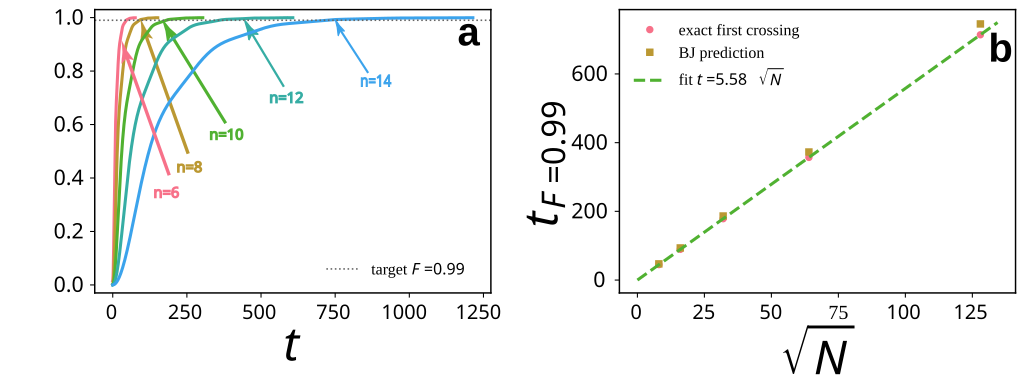

The table this chart was drawn from, first rows:
record_type, n_data, N, sqrtN, M, r, R, C, delta_mode, Delta, tau, gamma, target, t, t_over_sqrtN, t_over_tau, F_exact, F_BJ, t_solution_exact, t_solution_BJ, fit_slope_through_origin
curve, 6, 64, 8.0, 1, 4, 16, 10.0, unknown, 0.06209, 101.2, 0.09728, 0.99, 0.0, 0.0, 0.0, 0.01563, 0.01562, 45, 47.18, 
curve, 6, 64, 8.0, 1, 4, 16, 10.0, unknown, 0.06209, 101.2, 0.09728, 0.99, 0.0633, 0.007912, 0.0006255, 0.01569, 0.02167, 45, 47.18, 
curve, 6, 64, 8.0, 1, 4, 16, 10.0, unknown, 0.06209, 101.2, 0.09728, 0.99, 0.1266, 0.01582, 0.001251, 0.01587, 0.02767, 45, 47.18, 
curve, 6, 64, 8.0, 1, 4, 16, 10.0, unknown, 0.06209, 101.2, 0.09728, 0.99, 0.1899, 0.02374, 0.001877, 0.01618, 0.03364, 45, 47.18, 
curve, 6, 64, 8.0, 1, 4, 16, 10.0, unknown, 0.06209, 101.2, 0.09728, 0.99, 0.2532, 0.03165, 0.002502, 0.01661, 0.03957, 45, 47.18, 
curve, 6, 64, 8.0, 1, 4, 16, 10.0, unknown, 0.06209, 101.2, 0.09728, 0.99, 0.3165, 0.03956, 0.003128, 0.01716, 0.04547, 45, 47.18, 
curve, 6, 64, 8.0, 1, 4, 16, 10.0, unknown, 0.06209, 101.2, 0.09728, 0.99, 0.3798, 0.04747, 0.003753, 0.01784, 0.05133, 45, 47.18, 
curve, 6, 64, 8.0, 1, 4, 16, 10.0, unknown, 0.06209, 101.2, 0.09728, 0.99, 0.4431, 0.05539, 0.004379, 0.01864, 0.05715, 45, 47.18, 
curve, 6, 64, 8.0, 1, 4, 16, 10.0, unknown, 0.06209, 101.2, 0.09728, 0.99, 0.5064, 0.0633, 0.005004, 0.01956, 0.06294, 45, 47.18, 
curve, 6, 64, 8.0, 1, 4, 16, 10.0, unknown, 0.06209, 101.2, 0.09728, 0.99, 0.5697, 0.07121, 0.00563, 0.0206, 0.06869, 45, 47.18, 
curve, 6, 64, 8.0, 1, 4, 16, 10.0, unknown, 0.06209, 101.2, 0.09728, 0.99, 0.633, 0.07912, 0.006255, 0.02176, 0.07441, 45, 47.18, 
curve, 6, 64, 8.0, 1, 4, 16, 10.0, unknown, 0.06209, 101.2, 0.09728, 0.99, 0.6963, 0.08704, 0.006881, 0.02304, 0.08009, 45, 47.18, 
curve, 6, 64, 8.0, 1, 4, 16, 10.0, unknown, 0.06209, 101.2, 0.09728, 0.99, 0.7596, 0.09495, 0.007506, 0.02444, 0.08574, 45, 47.18, 
curve, 6, 64, 8.0, 1, 4, 16, 10.0, unknown, 0.06209, 101.2, 0.09728, 0.99, 0.8229, 0.1029, 0.008132, 0.02596, 0.09135, 45, 47.18, 
curve, 6, 64, 8.0, 1, 4, 16, 10.0, unknown, 0.06209, 101.2, 0.09728, 0.99, 0.8862, 0.1108, 0.008757, 0.02759, 0.09693, 45, 47.18, 
curve, 6, 64, 8.0, 1, 4, 16, 10.0, unknown, 0.06209, 101.2, 0.09728, 0.99, 0.9495, 0.1187, 0.009383, 0.02934, 0.1025, 45, 47.18, 
curve, 6, 64, 8.0, 1, 4, 16, 10.0, unknown, 0.06209, 101.2, 0.09728, 0.99, 1.013, 0.1266, 0.01001, 0.03121, 0.108, 45, 47.18, 
curve, 6, 64, 8.0, 1, 4, 16, 10.0, unknown, 0.06209, 101.2, 0.09728, 0.99, 1.076, 0.1345, 0.01063, 0.03319, 0.1135, 45, 47.18, 
curve, 6, 64, 8.0, 1, 4, 16, 10.0, unknown, 0.06209, 101.2, 0.09728, 0.99, 1.139, 0.1424, 0.01126, 0.03528, 0.1189, 45, 47.18, 
curve, 6, 64, 8.0, 1, 4, 16, 10.0, unknown, 0.06209, 101.2, 0.09728, 0.99, 1.203, 0.1503, 0.01188, 0.03749, 0.1243, 45, 47.18, 
curve, 6, 64, 8.0, 1, 4, 16, 10.0, unknown, 0.06209, 101.2, 0.09728, 0.99, 1.266, 0.1582, 0.01251, 0.03981, 0.1297, 45, 47.18, 
curve, 6, 64, 8.0, 1, 4, 16, 10.0, unknown, 0.06209, 101.2, 0.09728, 0.99, 1.329, 0.1662, 0.01314, 0.04223, 0.135, 45, 47.18, 
curve, 6, 64, 8.0, 1, 4, 16, 10.0, unknown, 0.06209, 101.2, 0.09728, 0.99, 1.393, 0.1741, 0.01376, 0.04477, 0.1403, 45, 47.18, 
curve, 6, 64, 8.0, 1, 4, 16, 10.0, unknown, 0.06209, 101.2, 0.09728, 0.99, 1.456, 0.182, 0.01439, 0.04741, 0.1456, 45, 47.18, 
curve, 6, 64, 8.0, 1, 4, 16, 10.0, unknown, 0.06209, 101.2, 0.09728, 0.99, 1.519, 0.1899, 0.01501, 0.05015, 0.1509, 45, 47.18, 
curve, 6, 64, 8.0, 1, 4, 16, 10.0, unknown, 0.06209, 101.2, 0.09728, 0.99, 1.582, 0.1978, 0.01564, 0.053, 0.1561, 45, 47.18, 
curve, 6, 64, 8.0, 1, 4, 16, 10.0, unknown, 0.06209, 101.2, 0.09728, 0.99, 1.646, 0.2057, 0.01626, 0.05596, 0.1613, 45, 47.18, 
curve, 6, 64, 8.0, 1, 4, 16, 10.0, unknown, 0.06209, 101.2, 0.09728, 0.99, 1.709, 0.2136, 0.01689, 0.05901, 0.1664, 45, 47.18, 
curve, 6, 64, 8.0, 1, 4, 16, 10.0, unknown, 0.06209, 101.2, 0.09728, 0.99, 1.772, 0.2215, 0.01751, 0.06216, 0.1715, 45, 47.18, 
curve, 6, 64, 8.0, 1, 4, 16, 10.0, unknown, 0.06209, 101.2, 0.09728, 0.99, 1.836, 0.2295, 0.01814, 0.06541, 0.1766, 45, 47.18, 
curve, 6, 64, 8.0, 1, 4, 16, 10.0, unknown, 0.06209, 101.2, 0.09728, 0.99, 1.899, 0.2374, 0.01877, 0.06875, 0.1817, 45, 47.18, 
curve, 6, 64, 8.0, 1, 4, 16, 10.0, unknown, 0.06209, 101.2, 0.09728, 0.99, 1.962, 0.2453, 0.01939, 0.07219, 0.1867, 45, 47.18, 
curve, 6, 64, 8.0, 1, 4, 16, 10.0, unknown, 0.06209, 101.2, 0.09728, 0.99, 2.026, 0.2532, 0.02002, 0.07572, 0.1917, 45, 47.18, 
curve, 6, 64, 8.0, 1, 4, 16, 10.0, unknown, 0.06209, 101.2, 0.09728, 0.99, 2.089, 0.2611, 0.02064, 0.07934, 0.1966, 45, 47.18, 
curve, 6, 64, 8.0, 1, 4, 16, 10.0, unknown, 0.06209, 101.2, 0.09728, 0.99, 2.152, 0.269, 0.02127, 0.08304, 0.2016, 45, 47.18, 
curve, 6, 64, 8.0, 1, 4, 16, 10.0, unknown, 0.06209, 101.2, 0.09728, 0.99, 2.215, 0.2769, 0.02189, 0.08684, 0.2065, 45, 47.18, 
curve, 6, 64, 8.0, 1, 4, 16, 10.0, unknown, 0.06209, 101.2, 0.09728, 0.99, 2.279, 0.2848, 0.02252, 0.09071, 0.2113, 45, 47.18, 
curve, 6, 64, 8.0, 1, 4, 16, 10.0, unknown, 0.06209, 101.2, 0.09728, 0.99, 2.342, 0.2928, 0.02314, 0.09467, 0.2162, 45, 47.18, 
curve, 6, 64, 8.0, 1, 4, 16, 10.0, unknown, 0.06209, 101.2, 0.09728, 0.99, 2.405, 0.3007, 0.02377, 0.09871, 0.221, 45, 47.18, 
curve, 6, 64, 8.0, 1, 4, 16, 10.0, unknown, 0.06209, 101.2, 0.09728, 0.99, 2.469, 0.3086, 0.0244, 0.1028, 0.2258, 45, 47.18, 
curve, 6, 64, 8.0, 1, 4, 16, 10.0, unknown, 0.06209, 101.2, 0.09728, 0.99, 2.532, 0.3165, 0.02502, 0.107, 0.2305, 45, 47.18, 
curve, 6, 64, 8.0, 1, 4, 16, 10.0, unknown, 0.06209, 101.2, 0.09728, 0.99, 2.595, 0.3244, 0.02565, 0.1113, 0.2352, 45, 47.18, 
curve, 6, 64, 8.0, 1, 4, 16, 10.0, unknown, 0.06209, 101.2, 0.09728, 0.99, 2.659, 0.3323, 0.02627, 0.1156, 0.2399, 45, 47.18, 
curve, 6, 64, 8.0, 1, 4, 16, 10.0, unknown, 0.06209, 101.2, 0.09728, 0.99, 2.722, 0.3402, 0.0269, 0.12, 0.2446, 45, 47.18, 
curve, 6, 64, 8.0, 1, 4, 16, 10.0, unknown, 0.06209, 101.2, 0.09728, 0.99, 2.785, 0.3481, 0.02752, 0.1245, 0.2492, 45, 47.18, 
curve, 6, 64, 8.0, 1, 4, 16, 10.0, unknown, 0.06209, 101.2, 0.09728, 0.99, 2.848, 0.3561, 0.02815, 0.129, 0.2539, 45, 47.18, 
curve, 6, 64, 8.0, 1, 4, 16, 10.0, unknown, 0.06209, 101.2, 0.09728, 0.99, 2.912, 0.364, 0.02877, 0.1336, 0.2584, 45, 47.18, 
curve, 6, 64, 8.0, 1, 4, 16, 10.0, unknown, 0.06209, 101.2, 0.09728, 0.99, 2.975, 0.3719, 0.0294, 0.1383, 0.263, 45, 47.18, 
curve, 6, 64, 8.0, 1, 4, 16, 10.0, unknown, 0.06209, 101.2, 0.09728, 0.99, 3.038, 0.3798, 0.03003, 0.143, 0.2675, 45, 47.18, 
curve, 6, 64, 8.0, 1, 4, 16, 10.0, unknown, 0.06209, 101.2, 0.09728, 0.99, 3.102, 0.3877, 0.03065, 0.1478, 0.272, 45, 47.18, 
curve, 6, 64, 8.0, 1, 4, 16, 10.0, unknown, 0.06209, 101.2, 0.09728, 0.99, 3.165, 0.3956, 0.03128, 0.1526, 0.2765, 45, 47.18, 
curve, 6, 64, 8.0, 1, 4, 16, 10.0, unknown, 0.06209, 101.2, 0.09728, 0.99, 3.228, 0.4035, 0.0319, 0.1575, 0.2809, 45, 47.18, 
curve, 6, 64, 8.0, 1, 4, 16, 10.0, unknown, 0.06209, 101.2, 0.09728, 0.99, 3.292, 0.4114, 0.03253, 0.1624, 0.2853, 45, 47.18, 
curve, 6, 64, 8.0, 1, 4, 16, 10.0, unknown, 0.06209, 101.2, 0.09728, 0.99, 3.355, 0.4194, 0.03315, 0.1674, 0.2897, 45, 47.18, 
curve, 6, 64, 8.0, 1, 4, 16, 10.0, unknown, 0.06209, 101.2, 0.09728, 0.99, 3.418, 0.4273, 0.03378, 0.1724, 0.2941, 45, 47.18, 
curve, 6, 64, 8.0, 1, 4, 16, 10.0, unknown, 0.06209, 101.2, 0.09728, 0.99, 3.481, 0.4352, 0.0344, 0.1774, 0.2984, 45, 47.18, 
curve, 6, 64, 8.0, 1, 4, 16, 10.0, unknown, 0.06209, 101.2, 0.09728, 0.99, 3.545, 0.4431, 0.03503, 0.1825, 0.3027, 45, 47.18, 
curve, 6, 64, 8.0, 1, 4, 16, 10.0, unknown, 0.06209, 101.2, 0.09728, 0.99, 3.608, 0.451, 0.03565, 0.1877, 0.307, 45, 47.18, 
curve, 6, 64, 8.0, 1, 4, 16, 10.0, unknown, 0.06209, 101.2, 0.09728, 0.99, 3.671, 0.4589, 0.03628, 0.1928, 0.3113, 45, 47.18, 
curve, 6, 64, 8.0, 1, 4, 16, 10.0, unknown, 0.06209, 101.2, 0.09728, 0.99, 3.735, 0.4668, 0.03691, 0.198, 0.3155, 45, 47.18, 
... 5,945 more rows
